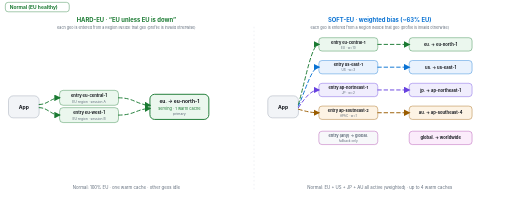
t = 0.00 s
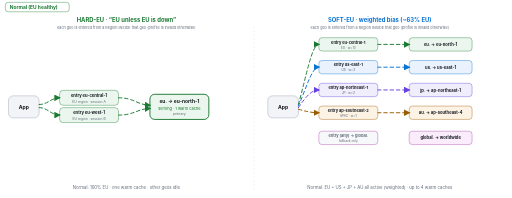
t = 0.48 s
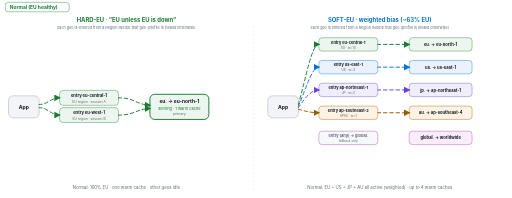
t = 0.95 s
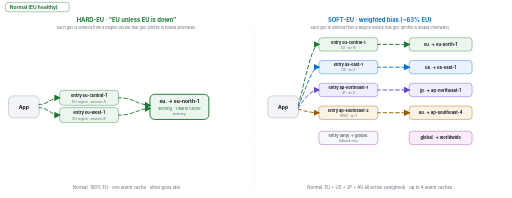
t = 1.43 s

The animated SVG that drew these frames (rendered in a browser with its animation timeline set to each time). Animation: 1 CSS @keyframes rule; one cycle of 1.90 s, repeats indefinitely.

<?xml version="1.0" encoding="UTF-8"?>
<svg xmlns="http://www.w3.org/2000/svg" viewBox="0 -34 1300 504" role="img" aria-label="Hard-EU vs Soft-EU routing under normal operation" width="1300" height="504" font-family="-apple-system,'Segoe UI',Roboto,Helvetica,Arial,sans-serif">
      
      <title>Hard-EU vs Soft-EU routing under normal operation</title><desc>Hard-EU sends all traffic from the app through two EU entry Regions to the eu. profile, served from eu-north-1 with one warm cache; other geographies are idle. Soft-EU sends weighted traffic at the same time to EU, US, Japan, and Australia entry Regions, each entering its own geography, keeping up to four warm caches. Global is fallback only.</desc><style>
.flow{fill:none;stroke-width:2.4;stroke-dasharray:9 7;stroke-linecap:round;
  animation:flow 1s linear infinite}
.flow.slow{animation-duration:1.9s;stroke-dasharray:7 9;opacity:.9}
.flow.dead{animation:none;opacity:.35}
@keyframes flow{to{stroke-dashoffset:-32}}
@media (prefers-reduced-motion: reduce){.flow{animation:none}}
</style><defs><marker id="a-4ea3f5" viewBox="0 0 10 10" refX="8" refY="5" markerWidth="7" markerHeight="7" orient="auto"><path d="M0,0 L10,5 L0,10 z" fill="#0972d3" /></marker><marker id="a-5fcf80" viewBox="0 0 10 10" refX="8" refY="5" markerWidth="7" markerHeight="7" orient="auto"><path d="M0,0 L10,5 L0,10 z" fill="#1a7a32" /></marker><marker id="a-8b7cf6" viewBox="0 0 10 10" refX="8" refY="5" markerWidth="7" markerHeight="7" orient="auto"><path d="M0,0 L10,5 L0,10 z" fill="#6842e0" /></marker><marker id="a-e8a13a" viewBox="0 0 10 10" refX="8" refY="5" markerWidth="7" markerHeight="7" orient="auto"><path d="M0,0 L10,5 L0,10 z" fill="#9a5c00" /></marker></defs><rect x="0" y="-34" width="1300" height="504" fill="#ffffff" /><g><rect x="12" y="-28" width="162.6" height="24" rx="7" fill="#ffffff" stroke="#1a7a32" /><text x="23" y="-11" fill="#1a7a32" font-size="12.5" font-weight="700">Normal (EU healthy)</text></g><text x="320" y="22" text-anchor="middle" fill="#1a7a32" font-size="15" font-weight="700">HARD-EU  ·  “EU unless EU is down”</text>
      <text x="965" y="22" text-anchor="middle" fill="#0972d3" font-size="15" font-weight="700">SOFT-EU  ·  weighted bias (~63% EU)</text>
      <line x1="645" y1="34" x2="645" y2="454" stroke="#d5dbe3" stroke-dasharray="4 6" />
      <text x="320" y="40" text-anchor="middle" fill="#5f6b7a" font-size="9.5">each geo is entered from a Region INSIDE that geo (profile is invalid otherwise)</text>
      <text x="965" y="40" text-anchor="middle" fill="#5f6b7a" font-size="9.5">each geo is entered from a Region INSIDE that geo (profile is invalid otherwise)</text>

      
      <rect x="20" y="210" width="78" height="56" rx="12" fill="#f2f4f7" stroke="#8d99a8" />
      <text x="59" y="243" text-anchor="middle" fill="#16191f" font-size="13" font-weight="700">App</text>

      
      <rect x="150" y="196" width="150" height="38" rx="9" fill="#ebf7ee" stroke="#1a7a32" />
      <text x="225" y="213" text-anchor="middle" fill="#16191f" font-size="10.5" font-weight="700">entry eu-central-1</text>
      <text x="225" y="227" text-anchor="middle" fill="#5f6b7a" font-size="8.5">EU region · session A</text>
      <rect x="150" y="240" width="150" height="38" rx="9" fill="#ebf7ee" stroke="#1a7a32" />
      <text x="225" y="257" text-anchor="middle" fill="#16191f" font-size="10.5" font-weight="700">entry eu-west-1</text>
      <text x="225" y="271" text-anchor="middle" fill="#5f6b7a" font-size="8.5">EU region · session B</text>

      
      <rect x="380" y="206" width="150" height="64" rx="12" fill="#ebf7ee" stroke="#1a7a32" stroke-width="2.4" id="hardEuPool" />
      <text x="455" y="228" text-anchor="middle" fill="#16191f" font-size="12.5" font-weight="700">eu. → eu-north-1</text>
      <text x="455" y="245" text-anchor="middle" fill="#1a7a32" font-size="10" id="hardEuPoolStatus">serving · 1 warm cache</text>
      <text x="455" y="260" text-anchor="middle" fill="#5f6b7a" font-size="9">primary</text>
      <path class="hard-eu-path flow" d="M98,232 C120,232 128,215 150,215" stroke="#1a7a32" marker-end="url(#a-5fcf80)" />
      <path class="hard-eu-path flow" d="M98,240 C120,240 128,259 150,259" stroke="#1a7a32" marker-end="url(#a-5fcf80)" />
      
      <path class="hard-eu-path flow" d="M300,215 C340,215 345,232 380,234" stroke="#1a7a32" marker-end="url(#a-5fcf80)" />
      <path class="hard-eu-path flow" d="M300,259 C340,259 345,244 380,242" stroke="#1a7a32" marker-end="url(#a-5fcf80)" />
      
      <rect x="680" y="210" width="78" height="56" rx="12" fill="#f2f4f7" stroke="#8d99a8" />
      <text x="719" y="243" text-anchor="middle" fill="#16191f" font-size="13" font-weight="700">App</text>

      
      <rect x="810" y="62" width="150" height="34" rx="8" fill="#ebf7ee" stroke="#1a7a32" />
      <text x="885" y="77" text-anchor="middle" fill="#16191f" font-size="10" font-weight="700">entry eu-central-1</text>
      <text x="885" y="90" text-anchor="middle" fill="#5f6b7a" font-size="8">EU · w=10</text>
      <rect x="810" y="120" width="150" height="34" rx="8" fill="#e9f2fd" stroke="#0972d3" />
      <text x="885" y="135" text-anchor="middle" fill="#16191f" font-size="10" font-weight="700">entry us-east-1</text>
      <text x="885" y="148" text-anchor="middle" fill="#5f6b7a" font-size="8">US · w=3</text>
      <rect x="810" y="178" width="150" height="34" rx="8" fill="#f0edfd" stroke="#6842e0" />
      <text x="885" y="193" text-anchor="middle" fill="#16191f" font-size="10" font-weight="700">entry ap-northeast-1</text>
      <text x="885" y="206" text-anchor="middle" fill="#5f6b7a" font-size="8">JP · w=2</text>
      <rect x="810" y="236" width="150" height="34" rx="8" fill="#fdf3e4" stroke="#9a5c00" />
      <text x="885" y="251" text-anchor="middle" fill="#16191f" font-size="10" font-weight="700">entry ap-southeast-2</text>
      <text x="885" y="264" text-anchor="middle" fill="#5f6b7a" font-size="8">APAC · w=1</text>
      <rect x="810" y="300" width="150" height="34" rx="8" fill="#f7f8fa" stroke="#a83aa8" />
      <text x="885" y="315" text-anchor="middle" fill="#5f6b7a" font-size="10" font-weight="700">entry (any) → global.</text>
      <text x="885" y="328" text-anchor="middle" fill="#5f6b7a" font-size="8">fallback only</text>

      
      <rect x="1040" y="62" width="160" height="34" rx="8" fill="#ebf7ee" stroke="#1a7a32" id="softEuBox" />
      <text x="1120" y="83" text-anchor="middle" fill="#16191f" font-size="10.5" font-weight="700" id="softEuLabel">eu. → eu-north-1</text>
      <rect x="1040" y="120" width="160" height="34" rx="8" fill="#e9f2fd" stroke="#0972d3" />
      <text x="1120" y="141" text-anchor="middle" fill="#16191f" font-size="10.5" font-weight="700">us. → us-east-1</text>
      <rect x="1040" y="178" width="160" height="34" rx="8" fill="#f0edfd" stroke="#6842e0" />
      <text x="1120" y="199" text-anchor="middle" fill="#16191f" font-size="10.5" font-weight="700">jp. → ap-northeast-1</text>
      <rect x="1040" y="236" width="160" height="34" rx="8" fill="#fdf3e4" stroke="#9a5c00" />
      <text x="1120" y="257" text-anchor="middle" fill="#16191f" font-size="10.5" font-weight="700">au. → ap-southeast-4</text>
      <rect x="1040" y="300" width="160" height="34" rx="8" fill="#fbecfb" stroke="#a83aa8" />
      <text x="1120" y="321" text-anchor="middle" fill="#16191f" font-size="10.5" font-weight="700">global. → worldwide</text>

      
      <path class="soft-eu-path flow" d="M758,232 C778,160 792,79  810,79" stroke="#1a7a32" marker-end="url(#a-5fcf80)" />
      <path class="soft-weighted flow" d="M758,236 C778,190 792,137 810,137" stroke="#0972d3" marker-end="url(#a-4ea3f5)" />
      <path class="soft-weighted flow" d="M758,240 C778,210 792,195 810,195" stroke="#6842e0" marker-end="url(#a-8b7cf6)" />
      <path class="soft-weighted flow" d="M758,244 C778,250 792,253 810,253" stroke="#9a5c00" marker-end="url(#a-e8a13a)" />
      <path class="soft-eu-path flow" d="M960,79  L1040,79" stroke="#1a7a32" marker-end="url(#a-5fcf80)" />
      <path class="soft-weighted flow" d="M960,137 L1040,137" stroke="#0972d3" marker-end="url(#a-4ea3f5)" />
      <path class="soft-weighted flow" d="M960,195 L1040,195" stroke="#6842e0" marker-end="url(#a-8b7cf6)" />
      <path class="soft-weighted flow" d="M960,253 L1040,253" stroke="#9a5c00" marker-end="url(#a-e8a13a)" />
      <text x="320" y="446" text-anchor="middle" fill="#5f6b7a" font-size="11" id="hard-cap">Normal: 100% EU · one warm cache · other geos idle</text>
      <text x="965" y="446" text-anchor="middle" fill="#5f6b7a" font-size="11" id="soft-cap">Normal: EU + US + JP + AU all active (weighted) · up to 4 warm caches</text>
    </svg>
